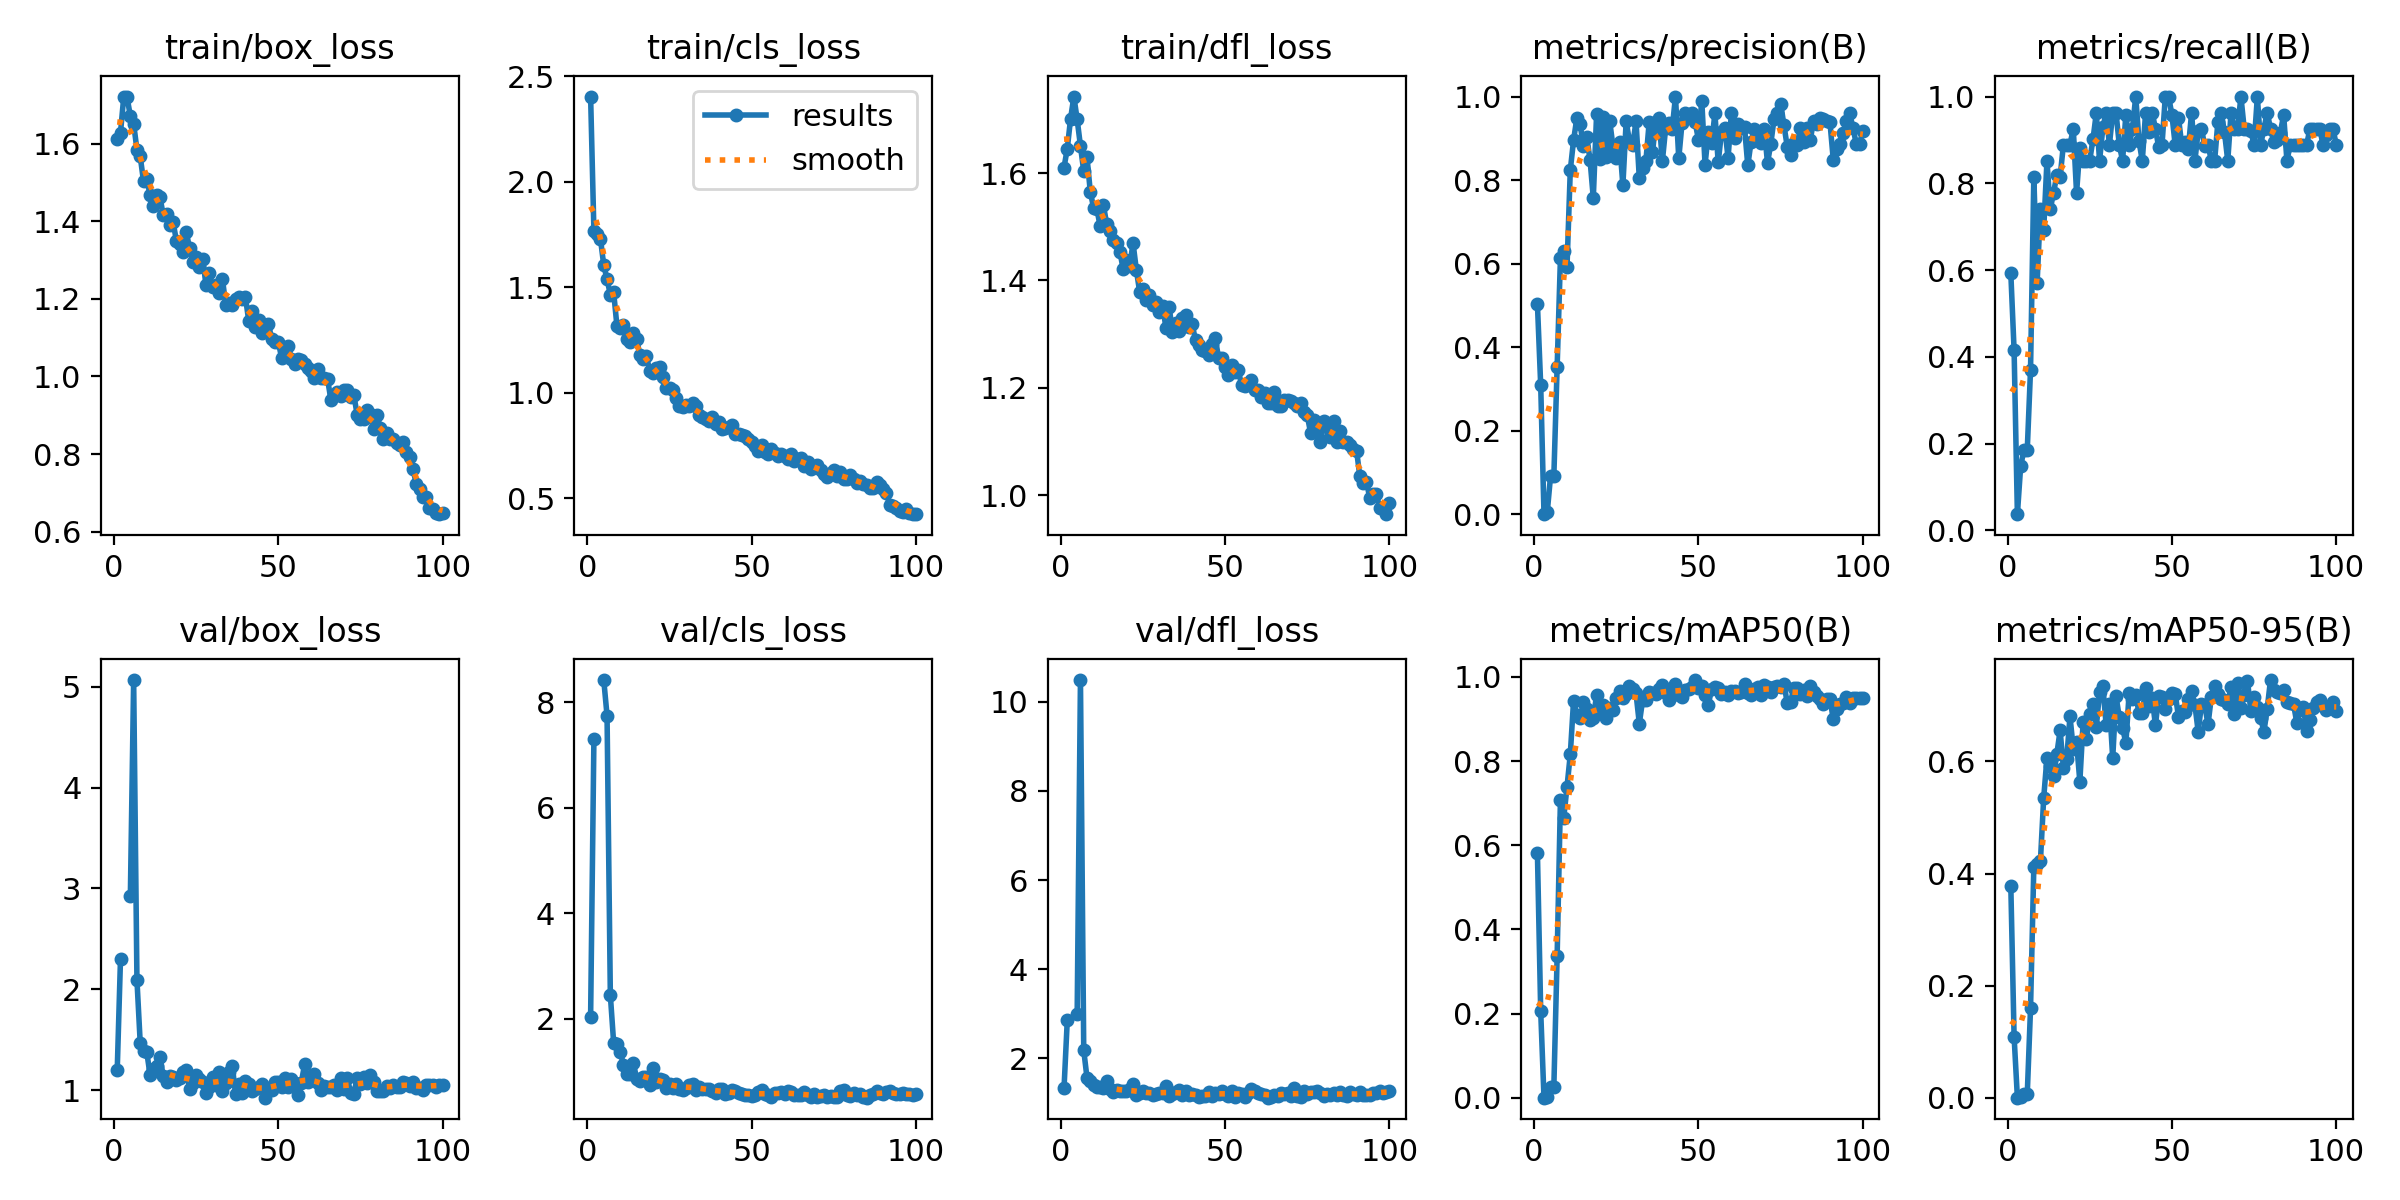

Source data for this figure (header and first rows):
epoch, train/box_loss, train/cls_loss, train/dfl_loss, metrics/precision(B), metrics/recall(B), metrics/mAP50(B), metrics/mAP50-95(B), val/box_loss, val/cls_loss, val/dfl_loss, lr/pg0, lr/pg1, lr/pg2
1, 1.613, 2.405, 1.61, 0.5037, 0.5926, 0.5818, 0.378, 1.198, 2.039, 1.324, 0.00058, 0.00058, 0.00058
2, 1.628, 1.769, 1.646, 0.3092, 0.4146, 0.2055, 0.1086, 2.305, 7.29, 2.865, 0.001168, 0.001168, 0.001168
3, 1.721, 1.753, 1.701, 0.00045, 0.03704, 0.00023, 5e-05, nan, nan, nan, 0.001745, 0.001745, 0.001745
4, 1.719, 1.73, 1.742, 0.00598, 0.1482, 0.00297, 0.00087, nan, nan, nan, 0.001941, 0.001941, 0.001941
5, 1.671, 1.605, 1.7, 0.09206, 0.1852, 0.02628, 0.00612, 2.929, 8.417, 2.982, 0.001941, 0.001941, 0.001941
6, 1.651, 1.539, 1.651, 0.09206, 0.1852, 0.02628, 0.00612, 5.065, 7.744, 10.49, 0.001921, 0.001921, 0.001921
7, 1.584, 1.466, 1.603, 0.3527, 0.3704, 0.3361, 0.1599, 2.095, 2.446, 2.178, 0.001901, 0.001901, 0.001901
8, 1.567, 1.478, 1.629, 0.6129, 0.8148, 0.7072, 0.4114, 1.468, 1.547, 1.557, 0.001881, 0.001881, 0.001881
9, 1.503, 1.319, 1.565, 0.631, 0.5703, 0.6644, 0.4169, 1.392, 1.524, 1.496, 0.001861, 0.001861, 0.001861
10, 1.509, 1.306, 1.535, 0.5926, 0.7407, 0.7387, 0.4215, 1.378, 1.371, 1.403, 0.001842, 0.001842, 0.001842
11, 1.467, 1.321, 1.533, 0.8237, 0.6925, 0.8156, 0.5347, 1.151, 1.125, 1.346, 0.001822, 0.001822, 0.001822
12, 1.438, 1.254, 1.501, 0.8955, 0.8518, 0.9436, 0.607, 1.212, 0.9575, 1.356, 0.001802, 0.001802, 0.001802
13, 1.468, 1.24, 1.54, 0.9487, 0.7407, 0.9092, 0.5913, 1.239, 0.9535, 1.334, 0.001782, 0.001782, 0.001782
14, 1.461, 1.282, 1.504, 0.9333, 0.7778, 0.9029, 0.5743, 1.333, 1.165, 1.49, 0.001762, 0.001762, 0.001762
15, 1.417, 1.254, 1.493, 0.8805, 0.8192, 0.9409, 0.6135, 1.139, 0.8603, 1.305, 0.001743, 0.001743, 0.001743
16, 1.418, 1.179, 1.476, 0.9032, 0.8148, 0.9246, 0.6555, 1.079, 0.8193, 1.252, 0.001723, 0.001723, 0.001723
17, 1.389, 1.163, 1.47, 0.8492, 0.8889, 0.8978, 0.5887, 1.143, 0.8888, 1.28, 0.001703, 0.001703, 0.001703
18, 1.398, 1.173, 1.454, 0.7572, 0.8889, 0.9012, 0.6046, 1.132, 0.8974, 1.256, 0.001683, 0.001683, 0.001683
19, 1.35, 1.104, 1.421, 0.9573, 0.8889, 0.957, 0.6804, 1.104, 0.7425, 1.267, 0.001663, 0.001663, 0.001663
20, 1.342, 1.094, 1.438, 0.8513, 0.9259, 0.9144, 0.6228, 1.124, 1.058, 1.258, 0.001644, 0.001644, 0.001644
21, 1.321, 1.12, 1.428, 0.9506, 0.7778, 0.9337, 0.6351, 1.184, 0.7943, 1.316, 0.001624, 0.001624, 0.001624
22, 1.371, 1.123, 1.47, 0.856, 0.8808, 0.9027, 0.564, 1.205, 0.854, 1.413, 0.001604, 0.001604, 0.001604
23, 1.332, 1.075, 1.42, 0.9406, 0.8518, 0.9271, 0.6707, 1.017, 0.8452, 1.182, 0.001584, 0.001584, 0.001584
24, 1.294, 1.023, 1.379, 0.8799, 0.8518, 0.9223, 0.6397, 1.07, 0.6935, 1.213, 0.001564, 0.001564, 0.001564
25, 1.308, 1.021, 1.384, 0.8519, 0.8524, 0.9495, 0.6847, 1.149, 0.7561, 1.256, 0.001545, 0.001545, 0.001545
26, 1.282, 1.012, 1.364, 0.8902, 0.9016, 0.9661, 0.702, 1.109, 0.688, 1.229, 0.001525, 0.001525, 0.001525
27, 1.304, 0.9773, 1.373, 0.7876, 0.9613, 0.9499, 0.6614, 1.084, 0.7598, 1.226, 0.001505, 0.001505, 0.001505
28, 1.236, 0.9367, 1.355, 0.9405, 0.8518, 0.9598, 0.7233, 0.9779, 0.6592, 1.164, 0.001485, 0.001485, 0.001485
29, 1.267, 0.9317, 1.359, 0.8931, 0.9287, 0.9786, 0.7345, 1.037, 0.6551, 1.198, 0.001465, 0.001465, 0.001465
30, 1.23, 0.9448, 1.341, 0.8846, 0.963, 0.9714, 0.6648, 1.134, 0.6943, 1.231, 0.001446, 0.001446, 0.001446
31, 1.235, 0.9371, 1.352, 0.9409, 0.8889, 0.9606, 0.7025, 1.051, 0.744, 1.217, 0.001426, 0.001426, 0.001426
32, 1.215, 0.9515, 1.312, 0.8046, 0.963, 0.8892, 0.606, 1.183, 0.7566, 1.369, 0.001406, 0.001406, 0.001406
33, 1.252, 0.9383, 1.35, 0.8302, 0.963, 0.9446, 0.7166, 0.9959, 0.6419, 1.152, 0.001386, 0.001386, 0.001386
34, 1.184, 0.8934, 1.304, 0.8452, 0.8889, 0.9442, 0.6791, 1.077, 0.7036, 1.204, 0.001366, 0.001366, 0.001366
35, 1.188, 0.8853, 1.32, 0.9385, 0.8518, 0.9635, 0.6603, 1.178, 0.6653, 1.241, 0.001347, 0.001347, 0.001347
36, 1.185, 0.8785, 1.306, 0.8661, 0.9584, 0.9617, 0.6328, 1.244, 0.6685, 1.288, 0.001327, 0.001327, 0.001327
37, 1.2, 0.8691, 1.33, 0.9384, 0.8889, 0.9583, 0.7223, 0.9633, 0.6613, 1.173, 0.001307, 0.001307, 0.001307
38, 1.205, 0.8858, 1.337, 0.9484, 0.9259, 0.9702, 0.7108, 1.067, 0.6247, 1.256, 0.001287, 0.001287, 0.001287
39, 1.199, 0.8513, 1.313, 0.8446, 1, 0.9808, 0.7195, 0.9751, 0.5898, 1.179, 0.001267, 0.001267, 0.001267
40, 1.205, 0.8609, 1.318, 0.9237, 0.8967, 0.9628, 0.686, 1.094, 0.6701, 1.197, 0.001248, 0.001248, 0.001248
41, 1.144, 0.8304, 1.288, 0.9355, 0.8518, 0.9462, 0.6857, 1.06, 0.6629, 1.172, 0.001228, 0.001228, 0.001228
42, 1.169, 0.8356, 1.281, 0.923, 0.963, 0.974, 0.7304, 0.9932, 0.5636, 1.127, 0.001208, 0.001208, 0.001208
43, 1.126, 0.8366, 1.27, 1, 0.9192, 0.9831, 0.6996, 1.016, 0.5831, 1.152, 0.001188, 0.001188, 0.001188
44, 1.146, 0.848, 1.268, 0.852, 0.963, 0.9581, 0.7133, 1.03, 0.6391, 1.161, 0.001168, 0.001168, 0.001168
45, 1.113, 0.8054, 1.261, 0.9372, 0.9259, 0.9523, 0.6649, 1.064, 0.6239, 1.233, 0.001149, 0.001149, 0.001149
46, 1.133, 0.8055, 1.281, 0.9597, 0.8826, 0.9685, 0.717, 0.928, 0.5819, 1.154, 0.001129, 0.001129, 0.001129
47, 1.136, 0.7987, 1.293, 0.9507, 0.8889, 0.9724, 0.7146, 1.024, 0.573, 1.224, 0.001109, 0.001109, 0.001109
48, 1.096, 0.7975, 1.256, 0.9597, 1, 0.9754, 0.6931, 0.9996, 0.562, 1.189, 0.001089, 0.001089, 0.001089
49, 1.089, 0.7817, 1.255, 0.9381, 1, 0.9925, 0.7124, 1.082, 0.5453, 1.26, 0.001069, 0.001069, 0.001069
50, 1.09, 0.7688, 1.239, 0.8961, 0.9584, 0.9734, 0.7219, 1.086, 0.5432, 1.202, 0.00105, 0.00105, 0.00105
51, 1.048, 0.7496, 1.225, 0.9903, 0.8889, 0.9778, 0.7212, 1.032, 0.558, 1.16, 0.00103, 0.00103, 0.00103
52, 1.066, 0.7263, 1.242, 0.837, 0.9511, 0.9581, 0.68, 1.124, 0.6008, 1.256, 0.00101, 0.00101, 0.00101
53, 1.078, 0.753, 1.23, 0.9143, 0.8889, 0.9338, 0.6898, 1.032, 0.6451, 1.14, 0.0009902, 0.0009902, 0.0009902
54, 1.044, 0.7177, 1.233, 0.8895, 0.8942, 0.9722, 0.6875, 1.115, 0.5792, 1.209, 0.0009704, 0.0009704, 0.0009704
55, 1.033, 0.7127, 1.206, 0.9596, 0.88, 0.9753, 0.7123, 1.077, 0.5513, 1.193, 0.0009506, 0.0009506, 0.0009506
56, 1.045, 0.733, 1.204, 0.8422, 0.963, 0.9743, 0.7254, 0.9531, 0.5167, 1.125, 0.0009308, 0.0009308, 0.0009308
57, 1.042, 0.7172, 1.209, 0.9152, 0.8518, 0.9597, 0.7012, 1.077, 0.5876, 1.209, 0.000911, 0.000911, 0.000911
58, 1.031, 0.7032, 1.214, 0.9255, 0.9198, 0.9645, 0.6533, 1.257, 0.5971, 1.315, 0.0008912, 0.0008912, 0.0008912
59, 1.022, 0.7105, 1.197, 0.8526, 0.9259, 0.956, 0.7021, 1.079, 0.6084, 1.256, 0.0008714, 0.0008714, 0.0008714
60, 1.014, 0.7018, 1.196, 0.9598, 0.8852, 0.9658, 0.6999, 1.147, 0.5714, 1.218, 0.0008516, 0.0008516, 0.0008516
... 40 more rows
